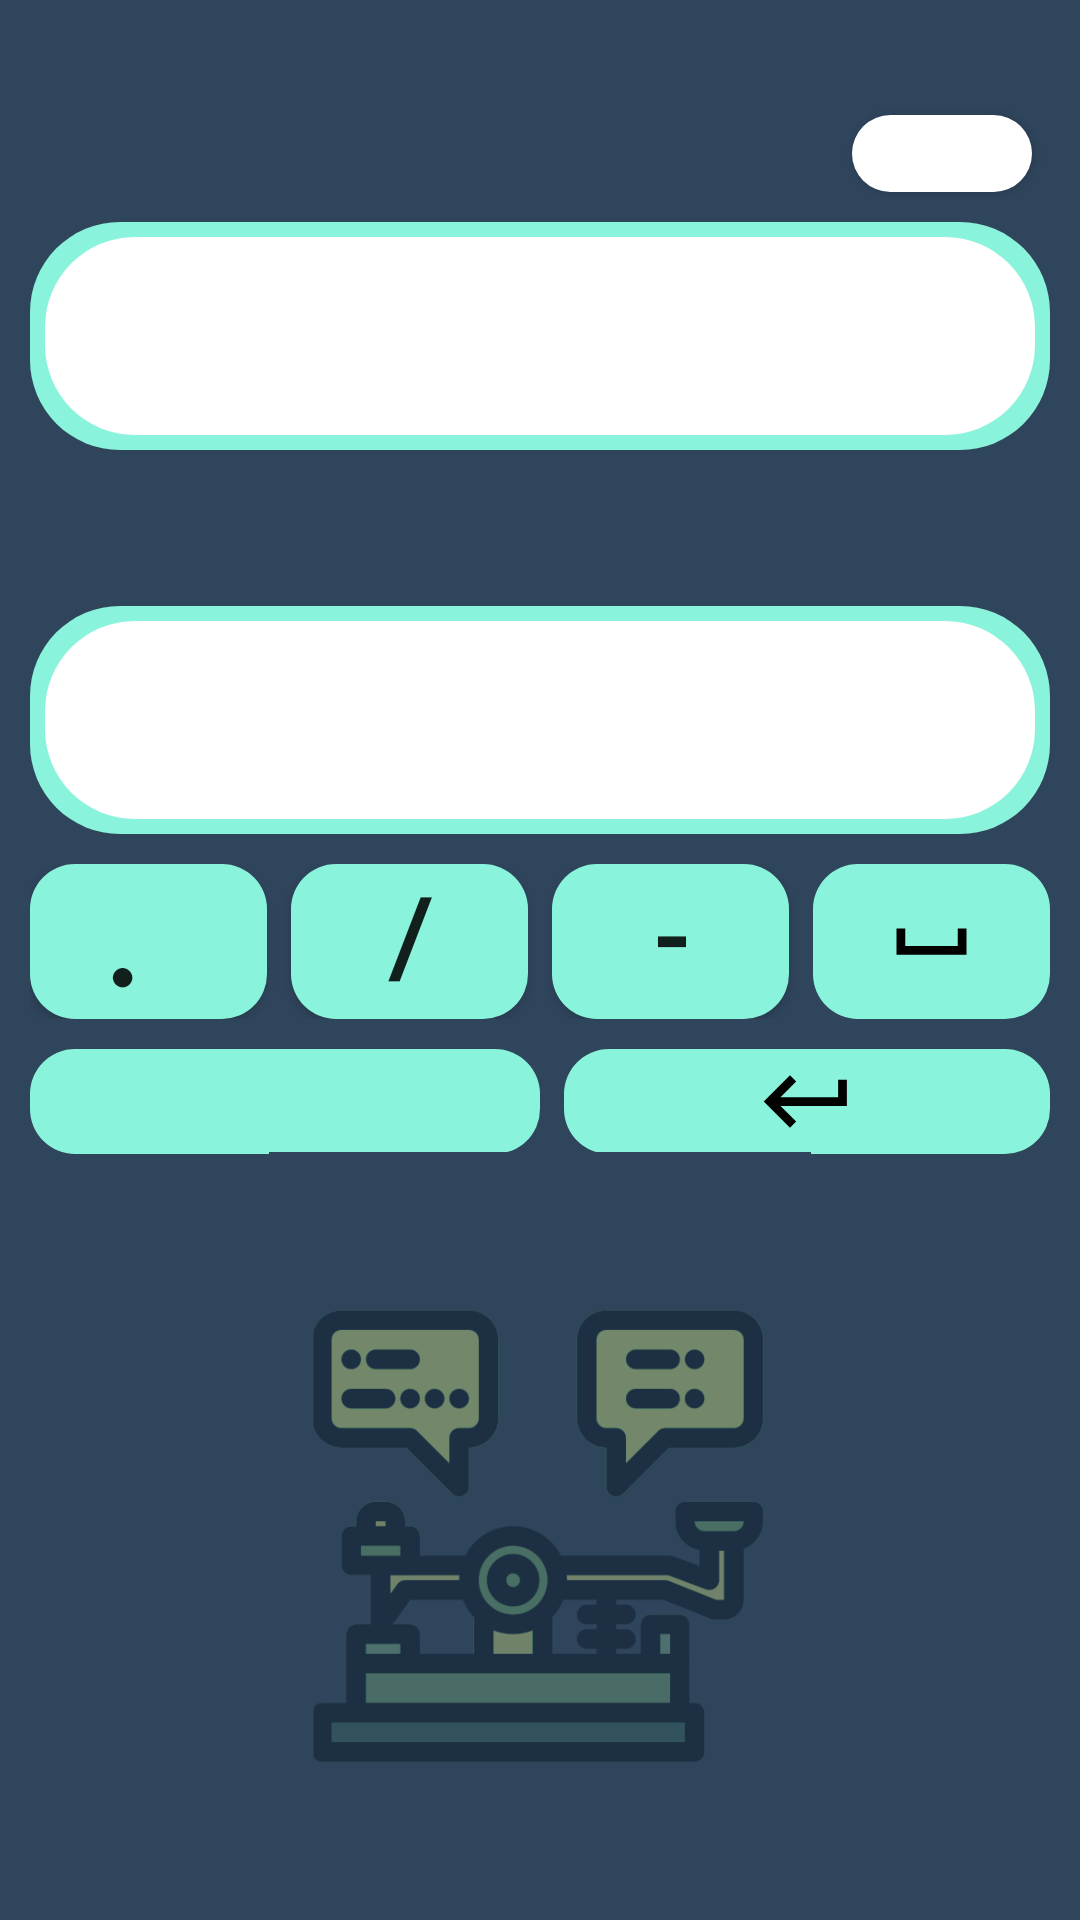

This screen was rendered from an Android layout file. Write that file and the resources it references.
<!-- AndroidManifest.xml: application theme AppTheme.Splash -->
<!-- res/layout/activity_morse_transform.xml -->
<?xml version="1.0" encoding="utf-8"?>
<androidx.constraintlayout.widget.ConstraintLayout xmlns:android="http://schemas.android.com/apk/res/android"
    xmlns:app="http://schemas.android.com/apk/res-auto"
    xmlns:tools="http://schemas.android.com/tools"
    android:layout_width="match_parent"
    android:layout_height="match_parent"
    android:background="@color/theme"
    tools:context=".ui.mostPost.MorsePostActivity">

    <androidx.appcompat.widget.Toolbar
        android:id="@+id/transform_toolbar"
        android:layout_width="0dp"
        android:layout_height="0dp"
        android:theme="@style/ThemeOverlay.AppCompat.Dark.ActionBar"
        app:layout_constraintBottom_toTopOf="@+id/transform_guideline1"
        app:layout_constraintEnd_toEndOf="parent"
        app:layout_constraintStart_toStartOf="parent"
        app:layout_constraintTop_toTopOf="parent" />

    <androidx.constraintlayout.widget.Guideline
        android:id="@+id/transform_guideline1"
        android:layout_width="wrap_content"
        android:layout_height="wrap_content"
        android:orientation="horizontal"
        app:layout_constraintGuide_percent="0.06" />


    <TextView
        android:id="@+id/transform_top_textView"
        android:layout_width="wrap_content"
        android:layout_height="wrap_content"
        android:layout_marginStart="16dp"
        android:textColor="@color/white"
        android:textSize="20sp"
        android:textStyle="bold"

        app:layout_constraintBottom_toTopOf="@+id/transform_guideline2"
        app:layout_constraintStart_toStartOf="parent"
        app:layout_constraintTop_toTopOf="@+id/transform_guideline1"
        app:layout_constraintVertical_bias="1.0" />

    <Button
        android:id="@+id/transform_change_button"
        android:layout_width="60dp"
        android:layout_height="0dp"
        android:layout_marginEnd="16dp"
        android:background="@drawable/radius"
        android:fontFamily="@font/fonts"
        android:textColor="@color/black"
        android:textSize="20sp"
        android:textStyle="bold"
        app:layout_constraintBottom_toTopOf="@+id/transform_guideline2"
        app:layout_constraintEnd_toEndOf="parent"
        app:layout_constraintTop_toBottomOf="@+id/transform_toolbar"
        app:layout_constraintVertical_bias="0.0" />

    <androidx.constraintlayout.widget.Guideline
        android:id="@+id/transform_guideline2"
        android:layout_width="wrap_content"
        android:layout_height="wrap_content"
        android:orientation="horizontal"
        app:layout_constraintGuide_percent="0.1" />

    <LinearLayout
        android:id="@+id/linearLayout5"
        android:layout_width="0dp"
        android:layout_height="0dp"
        android:layout_margin="10dp"
        android:background="@drawable/custom_view"
        android:orientation="horizontal"
        android:padding="5dp"
        app:layout_constraintBottom_toTopOf="@+id/transform_guideline3"
        app:layout_constraintEnd_toEndOf="parent"
        app:layout_constraintStart_toStartOf="parent"
        app:layout_constraintTop_toTopOf="@+id/transform_guideline2">

        <EditText
            android:id="@+id/transform_input_edittext"
            android:layout_width="match_parent"
            android:layout_height="match_parent"
            android:background="@drawable/custom_edittext"
            android:fontFamily="@font/fonts"
            android:gravity="top|center_horizontal"
            android:inputType="textVisiblePassword|textMultiLine"
            android:paddingTop="30dp"
            android:textColor="@color/black"
            android:imeOptions="actionDone"
            android:maxLines="1"
            android:textSize="20sp"
            android:textStyle="bold" />
    </LinearLayout>

    <androidx.constraintlayout.widget.Guideline
        android:id="@+id/transform_guideline3"
        android:layout_width="wrap_content"
        android:layout_height="wrap_content"
        android:orientation="horizontal"
        app:layout_constraintGuide_percent="0.25" />

    <TextView
        android:id="@+id/transform_down_textView"
        android:layout_width="wrap_content"
        android:layout_height="wrap_content"
        android:layout_marginStart="16dp"
        android:textColor="@color/white"
        android:textSize="20sp"
        android:textStyle="bold"
        app:layout_constraintBottom_toTopOf="@+id/transform_guideline4"
        app:layout_constraintStart_toStartOf="parent"
        app:layout_constraintTop_toTopOf="@+id/transform_guideline3"
        app:layout_constraintVertical_bias="0.647" />

    <androidx.constraintlayout.widget.Guideline
        android:id="@+id/transform_guideline4"
        android:layout_width="wrap_content"
        android:layout_height="wrap_content"
        android:orientation="horizontal"
        app:layout_constraintGuide_percent="0.30" />

    <LinearLayout
        android:id="@+id/linearLayout4"
        android:layout_width="0dp"
        android:layout_height="0dp"
        android:layout_margin="10dp"
        android:background="@drawable/custom_view"
        android:orientation="horizontal"
        android:padding="5dp"
        app:layout_constraintBottom_toTopOf="@+id/transform_guideline5"
        app:layout_constraintEnd_toEndOf="parent"
        app:layout_constraintStart_toStartOf="parent"
        app:layout_constraintTop_toTopOf="@+id/transform_guideline4">

        <EditText
            android:id="@+id/transform_output_edittext"
            android:layout_width="match_parent"
            android:layout_height="match_parent"
            android:background="@drawable/custom_edittext"
            android:enabled="false"
            android:fontFamily="@font/fonts"
            android:gravity="top|center_horizontal"
            android:inputType="textVisiblePassword|textMultiLine"
            android:paddingTop="30dp"
            android:textColor="@color/black"
            android:textSize="20sp"
            android:textStyle="bold" />
    </LinearLayout>

    <androidx.constraintlayout.widget.Guideline
        android:id="@+id/transform_guideline5"
        android:layout_width="wrap_content"
        android:layout_height="wrap_content"
        android:orientation="horizontal"
        app:layout_constraintGuide_percent="0.45" />

    <LinearLayout
        android:id="@+id/linearLayout6"
        android:layout_width="0dp"
        android:layout_height="wrap_content"
        android:orientation="vertical"
        app:layout_constraintEnd_toEndOf="parent"
        app:layout_constraintStart_toStartOf="parent"
        app:layout_constraintTop_toTopOf="@+id/transform_guideline5">

        <LinearLayout
            android:id="@+id/transform_three_linearLayout"
            android:layout_width="match_parent"
            android:layout_height="0dp"
            android:orientation="horizontal"
            android:paddingLeft="10dp"
            android:layout_weight="1"
            android:paddingRight="10dp">

            <Button
                android:id="@+id/transform_dot_button"
                android:layout_width="0dp"
                android:layout_height="match_parent"
                android:layout_weight="1"
                android:fontFamily="@font/fonts"
                android:gravity="center"
                android:background="@drawable/custom_button"
                android:text="．"
                android:textSize="35sp"
                android:textStyle="bold" />


            <Button
                android:id="@+id/transform_slash_button"
                android:layout_width="0dp"
                android:layout_height="match_parent"
                android:layout_weight="1"
                android:layout_marginLeft="8dp"
                android:fontFamily="@font/fonts"
                android:gravity="top|center_horizontal"
                android:background="@drawable/custom_button"
                android:text="/"
                android:textSize="35sp"
                android:textStyle="bold" />

            <Button
                android:id="@+id/transform_dash_button"
                android:layout_width="0dp"
                android:layout_height="match_parent"
                android:layout_weight="1"
                android:layout_marginLeft="8dp"
                android:fontFamily="@font/fonts"
                android:gravity="top|center_horizontal"
                android:background="@drawable/custom_button"
                android:text="-"
                android:textSize="35sp"
                android:textStyle="bold" />

            <ImageButton
                android:id="@+id/transform_blank_button"
                android:layout_width="0dp"
                android:layout_height="match_parent"
                android:layout_weight="1"
                android:fontFamily="@font/fonts"
                android:background="@drawable/custom_button"
                android:layout_marginLeft="8dp"
                android:gravity="top|center_horizontal"
                android:src="@drawable/ic_baseline_space_bar_24"
                android:textStyle="bold" />
        </LinearLayout>

        <LinearLayout
            android:id="@+id/transform_two_linearLayout"
            android:layout_width="match_parent"
            android:layout_height="0dp"
            android:layout_weight="1"
            android:orientation="horizontal"
            android:paddingLeft="10dp"
            android:layout_marginTop="10dp"
            android:paddingRight="10dp">

            <ImageButton
                android:id="@+id/transform_delete_imageButton"
                android:layout_width="match_parent"
                android:layout_height="match_parent"
                android:layout_weight="1"
                android:fontFamily="@font/fonts"
                android:gravity="top|center_horizontal"
                android:src="@drawable/ic_baseline_backspace_24"
                android:background="@drawable/custom_button"
                android:textStyle="bold" />

            <ImageButton
                android:layout_marginLeft="8dp"
                android:id="@+id/transform_enter_imageButton"
                android:layout_width="match_parent"
                android:layout_height="match_parent"
                android:layout_weight="1"
                android:background="@drawable/custom_button"
                app:srcCompat="@drawable/ic_baseline_keyboard_return_24" />
        </LinearLayout>

    </LinearLayout>

    <androidx.constraintlayout.widget.Guideline
        android:id="@+id/transform_guideline6"
        android:layout_width="wrap_content"
        android:layout_height="wrap_content"
        android:orientation="horizontal"
        app:layout_constraintGuide_percent="0.6" />

    <ImageView
        android:id="@+id/imageView"
        android:layout_width="match_parent"
        android:layout_height="0dp"
        android:layout_weight="1"
        app:layout_constraintBottom_toBottomOf="parent"
        app:layout_constraintEnd_toEndOf="parent"
        app:layout_constraintStart_toStartOf="parent"
        app:layout_constraintTop_toTopOf="@+id/transform_guideline6"
        app:srcCompat="@drawable/ic_app_theme" />


</androidx.constraintlayout.widget.ConstraintLayout>
<!-- resources referenced by this layout -->
<resources>
  <color name="black">#1C1C1C</color>
  <color name="theme">#2F455C</color>
  <color name="white">#FFFFFFFF</color>
  <!-- drawable custom_button (drawable) -->
  <selector xmlns:android="http://schemas.android.com/apk/res/android">
  
      
      <item android:state_pressed="true">
          <shape android:shape="rectangle">
              <solid android:color="#ffffff" />
              <corners android:radius="15dp"/>
          </shape>
      </item>
  
      
      <item>
          <shape android:shape="rectangle">
              <solid android:color="#8AF3DB" />
              <corners android:radius="15dp" />
          </shape>
      </item>
  
  </selector>
  <!-- drawable custom_edittext (drawable) -->
  <?xml version="1.0" encoding="utf-8"?>
  <selector xmlns:android="http://schemas.android.com/apk/res/android">
      
      <item>
          <shape android:shape="rectangle">
              <solid android:color="#FFFFFF" />
              <corners android:radius="30dp" />
          </shape>
      </item>
  </selector>
  <!-- drawable custom_view (drawable) -->
  <?xml version="1.0" encoding="utf-8"?>
  <selector xmlns:android="http://schemas.android.com/apk/res/android">
      
      <item>
          <shape android:shape="rectangle">
              <solid android:color="#8AF3DB" />
              <corners android:radius="30dp" />
          </shape>
      </item>
  </selector>
  <!-- drawable ic_app_theme: png bitmap (drawable, 133802 bytes) -->
  <!-- drawable ic_baseline_keyboard_return_24 (drawable) -->
  <vector android:autoMirrored="true" android:height="35dp"
      android:tint="#000000" android:viewportHeight="24"
      android:viewportWidth="24" android:width="35dp" xmlns:android="http://schemas.android.com/apk/res/android">
      <path android:fillColor="@android:color/white" android:pathData="M19,7v4H5.83l3.58,-3.59L8,6l-6,6 6,6 1.41,-1.41L5.83,13H21V7z"/>
  </vector>
  <!-- drawable ic_baseline_space_bar_24 (drawable) -->
  <vector android:height="35dp" android:tint="#000000"
      android:viewportHeight="24" android:viewportWidth="24"
      android:width="35dp" xmlns:android="http://schemas.android.com/apk/res/android">
      <path android:fillColor="@android:color/white" android:pathData="M18,9v4H6V9H4v6h16V9z"/>
  </vector>
  <!-- drawable radius (drawable) -->
  <?xml version="1.0" encoding="utf-8"?>
  <shape xmlns:android="http://schemas.android.com/apk/res/android"
      >
      <corners android:radius="20dp" />
      <solid android:color="#FFFFFF" />
  </shape>
  <style name="AppTheme.Splash" parent="Theme.Design.Light.NoActionBar">
          <item name="android:windowBackground">@color/black</item>
          <item name="android:windowFullscreen">true</item>
          <item name="android:windowActionBar">false</item>
          <item name="android:windowNoTitle">true</item>
      </style>
</resources>
